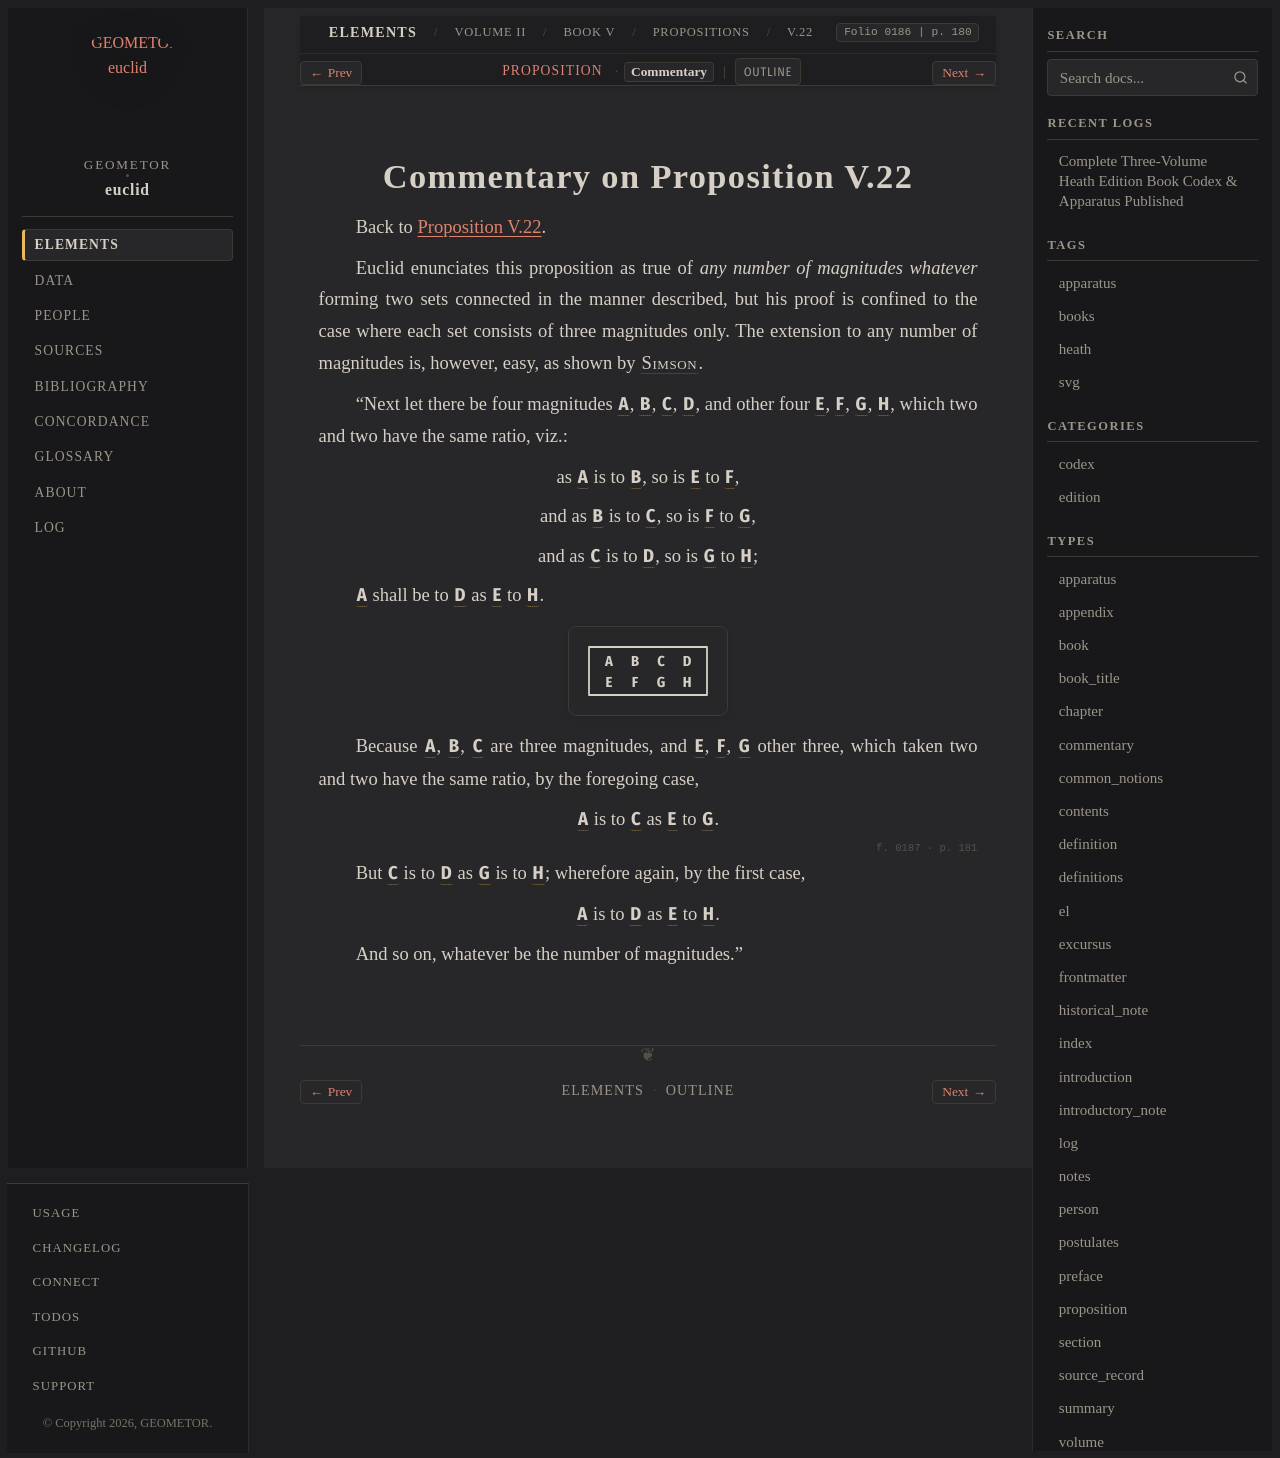

repository: geometor/euclid · page: heath/volume_II/book_v/propositions/22/commentary.html · generator: sphinx

:canonical_id: V.22.commentary
:volume: II
:book: V
:proposition: 22
:type: commentary
:title: Commentary on Proposition V.22
:folios: 0186, 0187
:folio: 0186
:page: 180
:pages: 180, 181

.. _V.22.commentary:

Commentary on Proposition V.22
==============================

Back to :ref:`Proposition V.22 <V.22>`.

.. folio:: 0186
   :page: 180

Euclid enunciates this proposition as true of *any number of magnitudes* *whatever* forming two sets connected in the manner described, but his proof is confined to the case where each set consists of three magnitudes only. The extension to any number of magnitudes is, however, easy, as shown by :person:`Simson <simson>`.

"Next let there be four magnitudes :g:`A <0186.g2:A>`, :g:`B <0186.g2:B>`, :g:`C <0186.g2:C>`, :g:`D <0186.g2:D>`, and other four :g:`E <0186.g2:E>`, :g:`F <0186.g2:F>`, :g:`G <0186.g2:G>`, :g:`H <0186.g2:H>`, which two and two have the same ratio, viz.:

.. assertion::

   as :g:`A <0186.g2:A>` is to :g:`B <0186.g2:B>`, so is :g:`E <0186.g2:E>` to :g:`F <0186.g2:F>`,

.. assertion::

   and as :g:`B <0186.g2:B>` is to :g:`C <0186.g2:C>`, so is :g:`F <0186.g2:F>` to :g:`G <0186.g2:G>`,

.. assertion::

   and as :g:`C <0186.g2:C>` is to :g:`D <0186.g2:D>`, so is :g:`G <0186.g2:G>` to :g:`H <0186.g2:H>`;

:g:`A <0186.g2:A>` shall be to :g:`D <0186.g2:D>` as :g:`E <0186.g2:E>` to :g:`H <0186.g2:H>`.

.. picture:: 0186.g2.svg
   :alt: Simson's Four Magnitudes Table

Because :g:`A <0186.g2:A>`, :g:`B <0186.g2:B>`, :g:`C <0186.g2:C>` are three magnitudes, and :g:`E <0186.g2:E>`, :g:`F <0186.g2:F>`, :g:`G <0186.g2:G>` other three, which taken two and two have the same ratio, by the foregoing case,

.. assertion::

   :g:`A <0186.g2:A>` is to :g:`C <0186.g2:C>` as :g:`E <0186.g2:E>` to :g:`G <0186.g2:G>`.

.. _folio-ii-0187:

.. folio:: 0187
   :page: 181

But :g:`C <0186.g2:C>` is to :g:`D <0186.g2:D>` as :g:`G <0186.g2:G>` is to :g:`H <0186.g2:H>`; wherefore again, by the first case,

.. assertion::

   :g:`A <0186.g2:A>` is to :g:`D <0186.g2:D>` as :g:`E <0186.g2:E>` to :g:`H <0186.g2:H>`.

And so on, whatever be the number of magnitudes."
